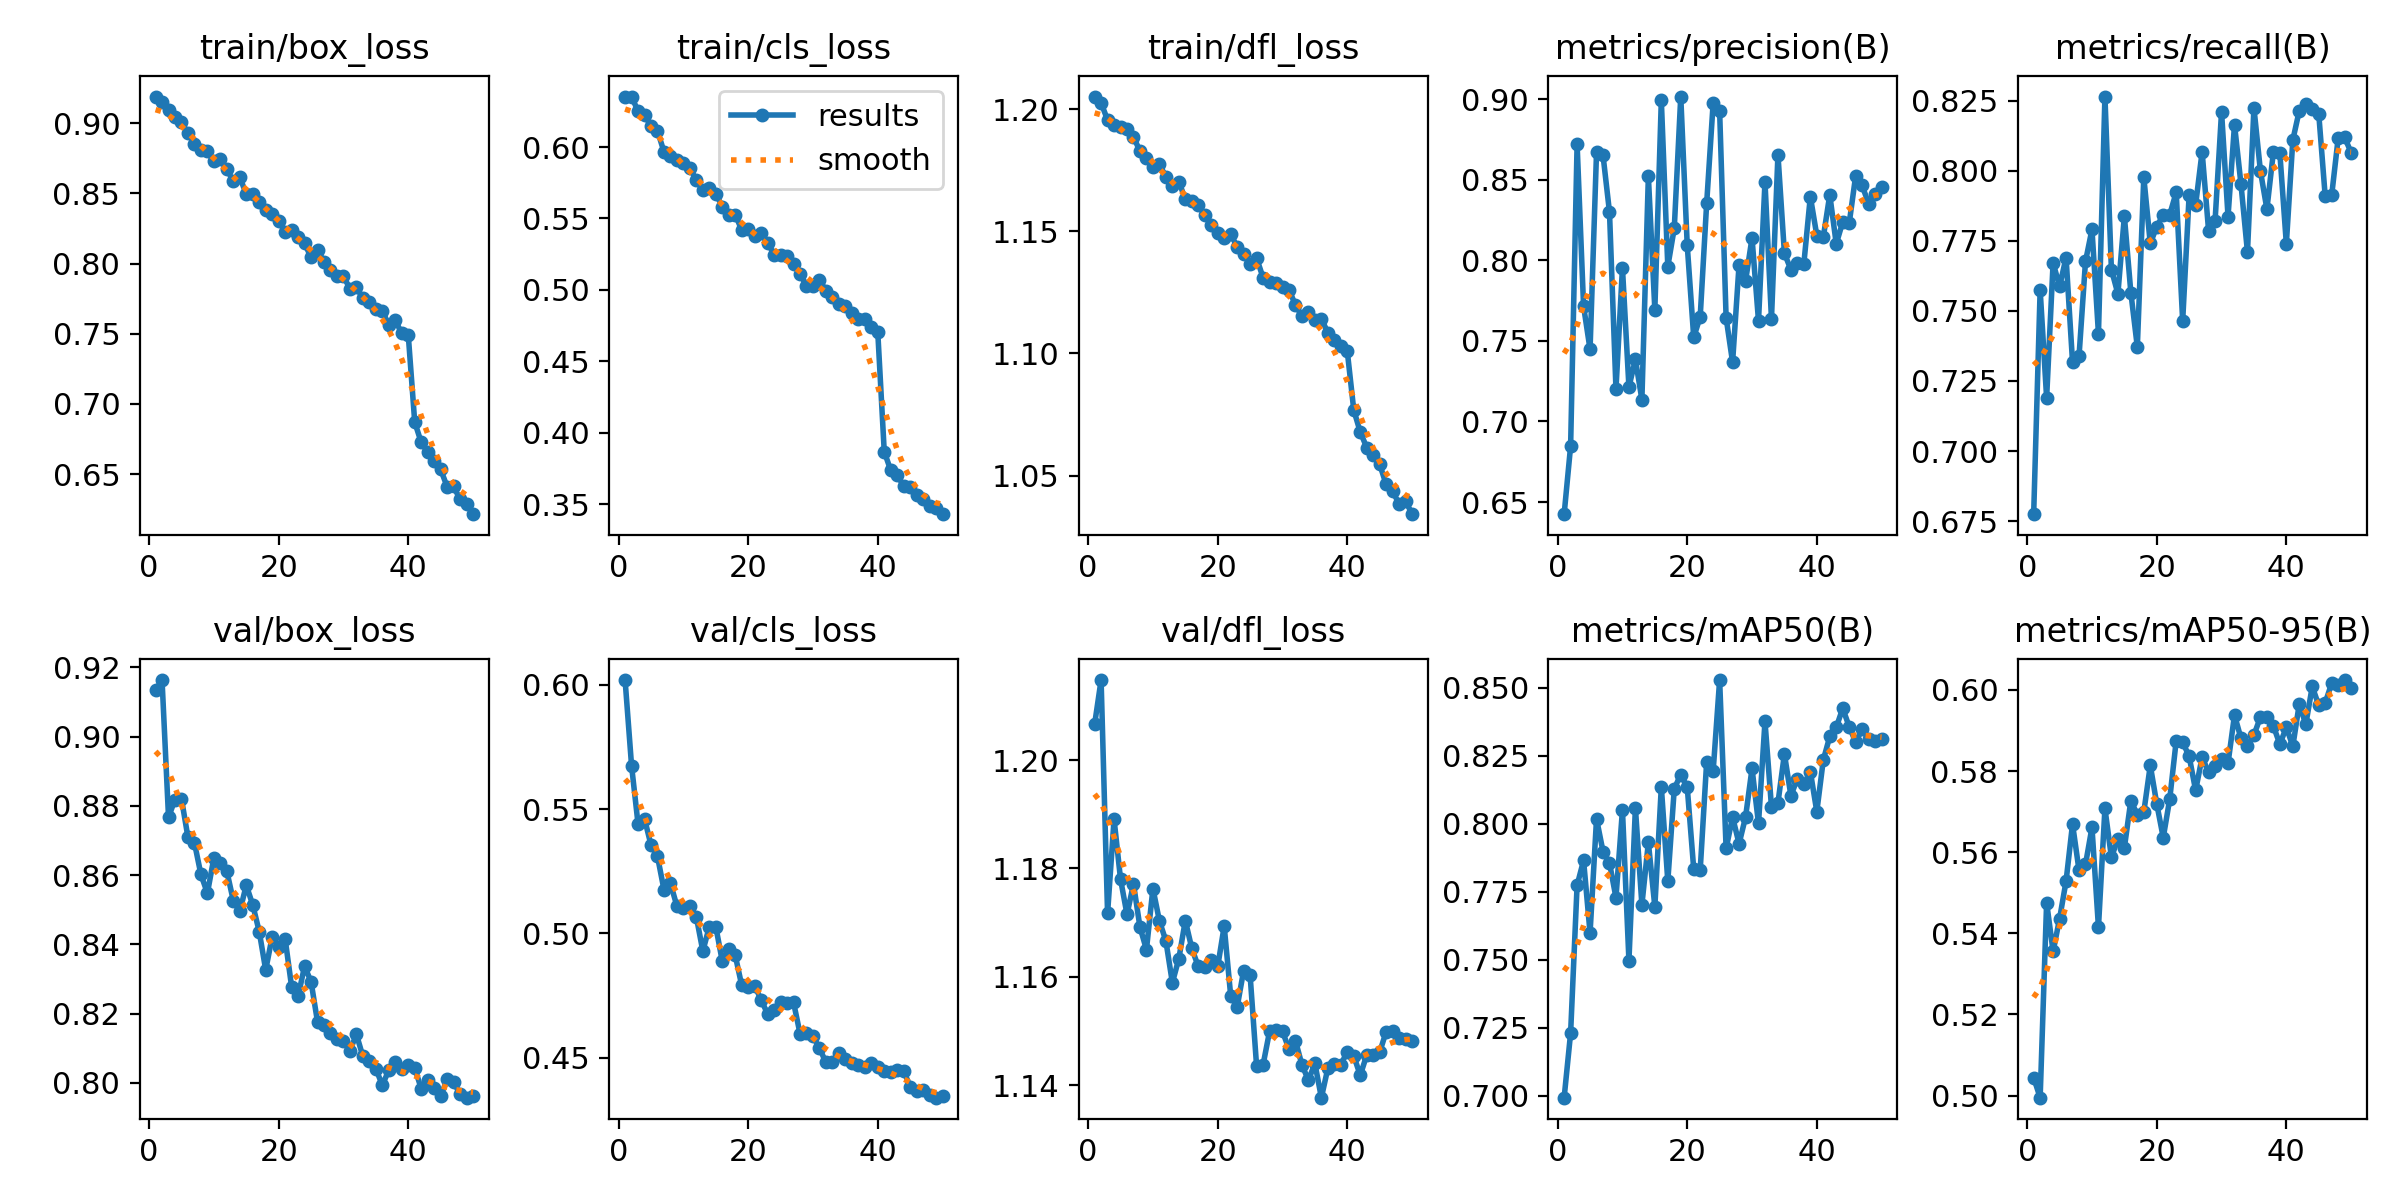

Data behind this chart, as committed beside it:
epoch, time, train/box_loss, train/cls_loss, train/dfl_loss, metrics/precision(B), metrics/recall(B), metrics/mAP50(B), metrics/mAP50-95(B), val/box_loss, val/cls_loss, val/dfl_loss, lr/pg0, lr/pg1, lr/pg2
1, 170.8, 0.9191, 0.6349, 1.205, 0.6425, 0.6775, 0.6994, 0.5044, 0.9134, 0.6018, 1.207, 0.01, 0.01, 0.01
2, 319.2, 0.9151, 0.6354, 1.203, 0.6848, 0.7575, 0.7231, 0.4995, 0.9163, 0.5674, 1.215, 0.009802, 0.009802, 0.009802
3, 468.4, 0.9097, 0.6251, 1.196, 0.872, 0.719, 0.7774, 0.5476, 0.8767, 0.544, 1.172, 0.009604, 0.009604, 0.009604
4, 617.7, 0.9044, 0.6223, 1.193, 0.7715, 0.7671, 0.7866, 0.5355, 0.8818, 0.546, 1.189, 0.009406, 0.009406, 0.009406
5, 767.1, 0.9008, 0.6148, 1.193, 0.7447, 0.7588, 0.7599, 0.5436, 0.882, 0.5355, 1.178, 0.009208, 0.009208, 0.009208
6, 916.4, 0.893, 0.6114, 1.192, 0.8672, 0.7691, 0.8018, 0.5528, 0.8709, 0.531, 1.171, 0.00901, 0.00901, 0.00901
7, 1066, 0.8853, 0.5967, 1.189, 0.8652, 0.7317, 0.7898, 0.5669, 0.8693, 0.5175, 1.177, 0.008812, 0.008812, 0.008812
8, 1215, 0.8811, 0.594, 1.183, 0.8299, 0.7338, 0.7856, 0.5555, 0.8602, 0.5202, 1.169, 0.008614, 0.008614, 0.008614
9, 1365, 0.88, 0.5909, 1.18, 0.7201, 0.7677, 0.7729, 0.557, 0.8548, 0.5109, 1.165, 0.008416, 0.008416, 0.008416
10, 1515, 0.8729, 0.5889, 1.176, 0.7952, 0.7791, 0.8051, 0.5661, 0.865, 0.5103, 1.176, 0.008218, 0.008218, 0.008218
11, 1664, 0.8745, 0.5853, 1.177, 0.7214, 0.7419, 0.7498, 0.5415, 0.8636, 0.5109, 1.17, 0.00802, 0.00802, 0.00802
12, 1814, 0.8674, 0.5769, 1.172, 0.7385, 0.8265, 0.8059, 0.5708, 0.8611, 0.5066, 1.167, 0.007822, 0.007822, 0.007822
13, 1963, 0.8587, 0.5697, 1.168, 0.7136, 0.7648, 0.7702, 0.5587, 0.8526, 0.4929, 1.159, 0.007624, 0.007624, 0.007624
14, 2113, 0.8618, 0.5716, 1.17, 0.8521, 0.7561, 0.7932, 0.5632, 0.8495, 0.5027, 1.163, 0.007426, 0.007426, 0.007426
15, 2262, 0.8494, 0.5674, 1.163, 0.7693, 0.7838, 0.7695, 0.5611, 0.8571, 0.5027, 1.17, 0.007228, 0.007228, 0.007228
16, 2412, 0.8495, 0.5583, 1.162, 0.8993, 0.7565, 0.8136, 0.5727, 0.8514, 0.4888, 1.165, 0.00703, 0.00703, 0.00703
17, 2561, 0.8443, 0.5527, 1.161, 0.7961, 0.7371, 0.7789, 0.5692, 0.8437, 0.4939, 1.162, 0.006832, 0.006832, 0.006832
18, 2711, 0.8384, 0.5525, 1.157, 0.8199, 0.7977, 0.8129, 0.5699, 0.8326, 0.4912, 1.162, 0.006634, 0.006634, 0.006634
19, 2860, 0.8353, 0.5421, 1.152, 0.9016, 0.7741, 0.8181, 0.5814, 0.8422, 0.4791, 1.163, 0.006436, 0.006436, 0.006436
20, 3010, 0.8304, 0.5423, 1.149, 0.8093, 0.7801, 0.8135, 0.5719, 0.8393, 0.4783, 1.162, 0.006238, 0.006238, 0.006238
21, 3159, 0.8227, 0.5377, 1.147, 0.7522, 0.7843, 0.7834, 0.5636, 0.8416, 0.479, 1.169, 0.00604, 0.00604, 0.00604
22, 3309, 0.8242, 0.5398, 1.149, 0.7649, 0.7844, 0.783, 0.5731, 0.8277, 0.4732, 1.157, 0.005842, 0.005842, 0.005842
23, 3458, 0.819, 0.533, 1.144, 0.8354, 0.7923, 0.8228, 0.5874, 0.825, 0.4676, 1.154, 0.005644, 0.005644, 0.005644
24, 3608, 0.8144, 0.5248, 1.141, 0.8976, 0.7464, 0.8194, 0.5871, 0.8337, 0.4692, 1.161, 0.005446, 0.005446, 0.005446
25, 3757, 0.8045, 0.5243, 1.137, 0.8925, 0.7915, 0.8528, 0.5836, 0.8292, 0.4725, 1.16, 0.005248, 0.005248, 0.005248
26, 3907, 0.8097, 0.5235, 1.139, 0.7643, 0.7879, 0.791, 0.5752, 0.8176, 0.4722, 1.144, 0.00505, 0.00505, 0.00505
27, 4056, 0.8015, 0.5181, 1.131, 0.7368, 0.8068, 0.8025, 0.5834, 0.8168, 0.4722, 1.144, 0.004852, 0.004852, 0.004852
28, 4206, 0.7954, 0.5114, 1.129, 0.7972, 0.7786, 0.7927, 0.5796, 0.8145, 0.4597, 1.15, 0.004654, 0.004654, 0.004654
29, 4355, 0.7914, 0.5026, 1.129, 0.7871, 0.7822, 0.8025, 0.5812, 0.8125, 0.4601, 1.15, 0.004456, 0.004456, 0.004456
30, 4505, 0.7911, 0.5029, 1.127, 0.8139, 0.8211, 0.8203, 0.583, 0.812, 0.4586, 1.15, 0.004258, 0.004258, 0.004258
31, 4655, 0.7821, 0.5073, 1.126, 0.7624, 0.7837, 0.8001, 0.5819, 0.8093, 0.4538, 1.147, 0.00406, 0.00406, 0.00406
32, 4805, 0.7832, 0.4993, 1.12, 0.8486, 0.8165, 0.8376, 0.5938, 0.814, 0.4481, 1.148, 0.003862, 0.003862, 0.003862
33, 4955, 0.7753, 0.4953, 1.115, 0.7635, 0.7952, 0.8063, 0.588, 0.8076, 0.4481, 1.144, 0.003664, 0.003664, 0.003664
34, 5104, 0.7726, 0.4902, 1.117, 0.8656, 0.771, 0.8077, 0.5862, 0.8062, 0.4521, 1.141, 0.003466, 0.003466, 0.003466
35, 5254, 0.7676, 0.4886, 1.114, 0.8044, 0.8225, 0.8257, 0.5889, 0.8041, 0.4495, 1.144, 0.003268, 0.003268, 0.003268
36, 5404, 0.7662, 0.4836, 1.114, 0.7942, 0.7999, 0.8103, 0.5933, 0.7993, 0.4478, 1.138, 0.00307, 0.00307, 0.00307
37, 5553, 0.7565, 0.4793, 1.108, 0.7984, 0.7863, 0.8166, 0.5933, 0.8036, 0.447, 1.143, 0.002872, 0.002872, 0.002872
38, 5703, 0.7596, 0.4794, 1.106, 0.7979, 0.8067, 0.8146, 0.5911, 0.8061, 0.4463, 1.144, 0.002674, 0.002674, 0.002674
39, 5853, 0.7503, 0.4738, 1.103, 0.8395, 0.8063, 0.8192, 0.5866, 0.8039, 0.448, 1.144, 0.002476, 0.002476, 0.002476
40, 6002, 0.7493, 0.4705, 1.101, 0.8154, 0.7739, 0.8045, 0.5908, 0.8052, 0.4462, 1.146, 0.002278, 0.002278, 0.002278
41, 6151, 0.6871, 0.3868, 1.077, 0.8143, 0.811, 0.8234, 0.5861, 0.8044, 0.4445, 1.145, 0.00208, 0.00208, 0.00208
42, 6299, 0.6726, 0.3737, 1.068, 0.8406, 0.8215, 0.8321, 0.5966, 0.7983, 0.4441, 1.142, 0.001882, 0.001882, 0.001882
43, 6447, 0.6659, 0.3702, 1.061, 0.8102, 0.8239, 0.8355, 0.5915, 0.8007, 0.4451, 1.146, 0.001684, 0.001684, 0.001684
44, 6595, 0.6591, 0.3628, 1.058, 0.8238, 0.822, 0.8424, 0.6008, 0.7984, 0.4447, 1.146, 0.001486, 0.001486, 0.001486
45, 6744, 0.6534, 0.3622, 1.055, 0.823, 0.8204, 0.8357, 0.5962, 0.7961, 0.4383, 1.146, 0.001288, 0.001288, 0.001288
46, 6892, 0.641, 0.3567, 1.046, 0.8525, 0.7909, 0.83, 0.5968, 0.801, 0.4366, 1.15, 0.00109, 0.00109, 0.00109
47, 7040, 0.6412, 0.3537, 1.044, 0.8464, 0.7913, 0.8347, 0.6016, 0.8001, 0.4369, 1.15, 0.000892, 0.000892, 0.000892
48, 7188, 0.632, 0.3486, 1.038, 0.835, 0.8116, 0.8311, 0.6012, 0.7968, 0.435, 1.149, 0.000694, 0.000694, 0.000694
49, 7337, 0.6288, 0.3471, 1.04, 0.8413, 0.8119, 0.8303, 0.6024, 0.7957, 0.4339, 1.148, 0.000496, 0.000496, 0.000496
50, 7485, 0.6214, 0.343, 1.034, 0.8453, 0.8065, 0.831, 0.6006, 0.7962, 0.4344, 1.148, 0.000298, 0.000298, 0.000298
